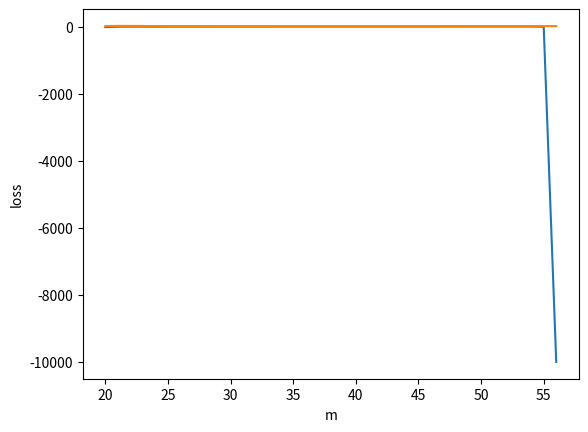

The script that saved this image:
dens_m_list=[[20, [0.49999999999954364, 0.5000000000000057, 0.4999999999993001, 0.49999999999971717, 0.5000000000002162, 0.5000000000006907, 0.49999999999906414, 0.49999999999937367, 0.49999999999935263, 0.49999999999933614, 0.4999999999998001, 0.5000000000005781, 0.5000000000015566, 0.5000000000003201, 0.5000000000015946, 0.5000000000010051, 0.49999999999979367, 0.49999999999956063, 0.4999999999991241, 0.4999999999991011], -18.13941894402718], [21, [0.934324830188333, 0.9329663109522546, 0.9327973358664958, 0.9346088797314405, 0.9348196582838252, 0.9289780722652368, 0.9317056777781537, 0.9348249302088247, 0.9331374476679519, 0.9284381646684005, 0.9153306742876895, 0.9342129354104773, 0.9248197771692024, 0.9346325590996823, 0.9343090237939198, 0.9342155981347398, 0.9335052095367962, 0.9290041735040522, 0.9340836398015631, 0.9330865600893536, 0.928294350404943], -5.998637220553626], [22, [0.9374529805024188, 0.9377383111885838, 0.9385248146708026, 0.9362176295507443, 0.9324190944597287, 0.9352707183579756, 0.938138202152728, 0.9336065549853517, 0.9387981604286211, 0.9353059955403166, 0.9154390739885473, 0.9378442646608389, 0.9318842801253249, 0.9360204679783561, 0.9287827574214716, 0.9336701239843783, 0.938585137775552, 0.9352300127481382, 0.9393550249379237, 0.9393271251204599, 0.9290746231601525, 0.940474034226587], -3.8419428828052915], [23, [0.8471124559488132, 0.8612776279958969, 0.8666699651102, 0.8629553710104572, 0.8560153839406189, 0.8578172986945579, 0.8585524940251937, 0.851016030643663, 0.8620058499025304, 0.8595160780659646, 0.8223889588973412, 0.8483516917432448, 0.8518418182984894, 0.8443196461447293, 0.8372066814116152, 0.8577731118002754, 0.8659701161887902, 0.8602164988766565, 0.8690274167434899, 0.8688760284993752, 0.8481317012306511, 0.8686979490945839, 0.8281820412489859], -4.560948203595778], [24, [0.8043516588286934, 0.7710363257676558, 0.8253150204027191, 0.8203347707187568, 0.8082909972156185, 0.8055294452603315, 0.8159961226506244, 0.7848956974150697, 0.82068690725744, 0.816813942519033, 0.7731205045660172, 0.7926572698227102, 0.8040295209650152, 0.7967863391006524, 0.7890593469371627, 0.7975313380616484, 0.8232737164354481, 0.8159999028719748, 0.8285429889392161, 0.8238625625881587, 0.8022752929646235, 0.8182030906076808, 0.7329010669829545, 0.7979683157199211], -4.8800291230774135], [25, [0.7742651462244625, 0.7557269269176875, 0.8112939447076001, 0.7949027998971481, 0.7933091935048976, 0.7440849711891941, 0.8010077694659026, 0.7591497302712604, 0.8074483488069361, 0.7859818470057566, 0.7617941362447818, 0.7246749493286944, 0.7756906163420564, 0.7809634381731472, 0.7729692500725199, 0.7834221878082342, 0.8051345641573311, 0.7925677457280574, 0.8152337413033374, 0.799009104167873, 0.7840035329485158, 0.7978995120137626, 0.6815932092577053, 0.7825862333688748, 0.8126703963618963], -3.457059714248132], [26, [0.7308210068569788, 0.762206813179139, 0.8117507111453519, 0.7988037375998581, 0.7733157015768662, 0.6845847161577144, 0.8011396552050517, 0.7636305410636052, 0.8069515741578255, 0.7852301795231617, 0.7668948751533461, 0.7241417411081202, 0.7789625152167484, 0.7839255375843072, 0.7789649683317144, 0.7604021083533233, 0.8040138729729142, 0.7991958165044908, 0.8173633618995183, 0.7821333304468858, 0.7839861532165303, 0.7944700258650156, 0.7082896868173857, 0.7841031169045111, 0.8069812953784842, 0.7759972855210224], -3.5690407149002894], [27, [0.5081773682891947, 0.6876973742716517, 0.7476945456907392, 0.7299271562681378, 0.6807285403027971, 0.6000042107306098, 0.7323619161363607, 0.697729691021144, 0.7363125783544532, 0.702172135575342, 0.692018947060389, 0.648049466087873, 0.6740914273402685, 0.6743112309757783, 0.6317967203147916, 0.6832929555793146, 0.7360225977487369, 0.7298044794051004, 0.7488205207453624, 0.7076050956944616, 0.703622783953332, 0.7012336255750093, 0.6548132074689949, 0.711070545462105, 0.7117837478255002, 0.7047796528713943, 0.7384341130848298], -2.94518185437504], [28, [0.5659871207053737, 0.7145782252246676, 0.7741625573703166, 0.7632188262516331, 0.6644606044977328, 0.6103147415084581, 0.7413341322860159, 0.7245722232051957, 0.7687900021740945, 0.7351406241462428, 0.7302639506616176, 0.6390097429012264, 0.636227712635134, 0.7188245485147519, 0.6916531813081526, 0.7005024814718142, 0.7689746362481747, 0.754166839289025, 0.7766601411320243, 0.7403262979784141, 0.7341631160865, 0.737516090232267, 0.6944295021871937, 0.74146103830657, 0.7471161449688687, 0.731283594362891, 0.7645207817669663, 0.7484180197108117], -2.5564461359641086], [29, [0.5096659498625067, 0.631285150265991, 0.7284154280619618, 0.7164836392088945, 0.6018066306301124, 0.44293940593604414, 0.691787828975433, 0.6784281627512739, 0.7220975049657611, 0.6741944053957911, 0.688815953659708, 0.6052265239652186, 0.5844588152219345, 0.6747080472391142, 0.6440645387796915, 0.6294557831342654, 0.7259340131686367, 0.7122253168139683, 0.7315965917610405, 0.6986674884054151, 0.6652530535586889, 0.6936159220208522, 0.4609702046223409, 0.7009427323257419, 0.6860507394722403, 0.6673768313192903, 0.7210780433009535, 0.7001581180527209, 0.7069876937113869], -2.166624487375632], [30, [0.523442729423422, 0.6917210827590377, 0.774706806850977, 0.7620348119262884, 0.6025524887980039, 0.4930482583034562, 0.7414088223500481, 0.7190038511668941, 0.7650080538882722, 0.7293001642112609, 0.7376966058075144, 0.6677929265500396, 0.6429901941856173, 0.7024926555287753, 0.7053371678619762, 0.6807369784863022, 0.7703338334807663, 0.7565195474347659, 0.7716344515933545, 0.7473751121506963, 0.7103002856780684, 0.7234115431798827, 0.5463761305918291, 0.7375062217039174, 0.7322375943113025, 0.7116289345324699, 0.7624010545147237, 0.7497308961619713, 0.7462256179494435, 0.6492773336620911], -2.4618328345077813], [31, [0.44482785017019894, 0.638031593813726, 0.7291207761116454, 0.7124155909628196, 0.5500774243947976, 0.45929595084187197, 0.6731141718047357, 0.6615565630058543, 0.7212028742258839, 0.6387346016716705, 0.692512614709066, 0.620700938150848, 0.5993518167903341, 0.6508519414073809, 0.6544165321763282, 0.6344183018700252, 0.7091444806391438, 0.7085911551955264, 0.7308124631003095, 0.7043321170130982, 0.6470108528801585, 0.6800215858855138, 0.4847290497873177, 0.6653565740707794, 0.670399792324894, 0.6190326142745779, 0.7171415643746982, 0.6911725771757836, 0.7041028633019023, 0.5753716822494644, 0.6946515300883437], -2.2165265803025314], [32, [0.4153184143287059, 0.5784484378889186, 0.6828824962065324, 0.6694005091613424, 0.5087492861470672, 0.4247944227884151, 0.5944896001894231, 0.6018919384036824, 0.671190218305996, 0.595213680509691, 0.6520402399966773, 0.5753238240776373, 0.5516852923429478, 0.5792832285568764, 0.6113077902785339, 0.5941862584482538, 0.6335634134279929, 0.6672368394238336, 0.692717337393455, 0.6599366227912543, 0.6085716999677228, 0.6405446370014134, 0.4356832385683172, 0.6235771067329903, 0.6286482052673327, 0.5642040982410491, 0.6463648395530524, 0.6487323743748061, 0.6623182655220228, 0.46094747426704225, 0.6259517858877996, 0.6170422953955313], -2.3300531026487548], [33, [0.22896839966303317, 0.5059616064961527, 0.6585712563212913, 0.6405528586126645, 0.48340399022248254, 0.4320067574555475, 0.5552926990417647, 0.5574614668448163, 0.6260639318949274, 0.5662852375086106, 0.5894461378044268, 0.5415640330725836, 0.5048991011822807, 0.5555240727880474, 0.584106681776283, 0.5149078542878652, 0.6071186023243244, 0.6306459186435595, 0.6637043548983123, 0.6014701037002744, 0.5363015247233851, 0.6123578206477109, 0.4496626020948619, 0.5594105604358252, 0.5612876296852143, 0.5097605136487402, 0.6145977886286642, 0.6195877717831347, 0.6284060779983143, 0.4497964647731406, 0.6021348016532257, 0.5357685988558567, 0.6400438633551733], -1.916672144402586], [34, [0.26594206180947455, 0.5870356792786199, 0.727476308484038, 0.7073984462969509, 0.5546979146735678, 0.49242429978869173, 0.6314675605083536, 0.6371555342896408, 0.6775103175087516, 0.634693946177347, 0.6659938841197067, 0.5383412460822231, 0.6053074542769444, 0.6177475007102796, 0.6128228337459568, 0.6051790242145823, 0.6862884884152217, 0.6986444386957322, 0.7177550548655213, 0.6743829177907543, 0.620534752945887, 0.6820260763934949, 0.5419710048263764, 0.6436545175872145, 0.6377431063903843, 0.5995714182120981, 0.6517441049732168, 0.6524711654743779, 0.6973078270941317, 0.5408924112225365, 0.6414609334128465, 0.5656926368151568, 0.7106347714138369, 0.6928342585899284], -1.5772725287505907], [35, [0.2375964706679973, 0.5582121320223395, 0.7061462583295628, 0.6871679957379098, 0.5563305105313344, 0.4783147072244565, 0.5771087836385111, 0.6171397142233356, 0.6477283791209251, 0.5652352982582843, 0.6413444369057748, 0.385311364495029, 0.5861811429534751, 0.6039544976184198, 0.5814360330395622, 0.5939144996549208, 0.6697942990523411, 0.6731982479394806, 0.6932171105694098, 0.6506970394294971, 0.6053733695995351, 0.6592167444326696, 0.5420862922062909, 0.6268079067241384, 0.5176951424071029, 0.5861834713474046, 0.4853388068948775, 0.6264456135133344, 0.6798027894587562, 0.5180765811989556, 0.6321354934430506, 0.4955451052376853, 0.6911297845524759, 0.6746787396393037, 0.6132923458279795], -1.506855817405107], [36, [0.18513715221540264, 0.48032151341068663, 0.6894850475201122, 0.6686668469463796, 0.5427248375629133, 0.3750488201008907, 0.5727373963097114, 0.5783057852333766, 0.6228957325057547, 0.5616998026408909, 0.6266592193823859, 0.38717095677340896, 0.5681463768030681, 0.5579615778131569, 0.5574503546255919, 0.5742213030039486, 0.6536838866417176, 0.6561645250072331, 0.6750196870635807, 0.6328026767346179, 0.5173074517157439, 0.6421366920658566, 0.5230149526764547, 0.6100965934591778, 0.524065753111984, 0.5509450386667217, 0.3675622204855584, 0.6069507847997158, 0.6368679414232084, 0.5093210483182589, 0.5985600609842932, 0.44094931561816564, 0.6495508184687933, 0.6499720136839072, 0.5361852422725218, 0.6270109181557241], -1.2585798955256848], [37, [0.17816546882411569, 0.46078900196466743, 0.6686226310782813, 0.6480159738605262, 0.5170038923940924, 0.35347349286039775, 0.5519366540733867, 0.5592302359892094, 0.602622583503277, 0.5421417910754982, 0.6078676994683777, 0.37375827952653873, 0.5397710143448097, 0.5348143659471835, 0.5386824190825071, 0.5514991396825561, 0.6259450602763779, 0.623572130939267, 0.6533047115029463, 0.6078941345607879, 0.48466376486402674, 0.6165860080071982, 0.4971432732163679, 0.5890628976514463, 0.48739671518483635, 0.5313017147747819, 0.34797767869123813, 0.5872343925034442, 0.6162236737783999, 0.487077613050506, 0.5793222247850593, 0.4087312809843798, 0.6302370688596579, 0.6267734087848413, 0.515815624480699, 0.6065181228696949, 0.2874738546086707], -1.4360379288765017], [38, [0.24370775436018857, 0.41598398522737284, 0.6326203034588256, 0.6180385223109501, 0.49498413260491464, 0.33946267431249705, 0.453810805204822, 0.5294881262264772, 0.5496603880008333, 0.5010329146241072, 0.5659654025589168, 0.35543183025594216, 0.5127106541316038, 0.46812838151602093, 0.5036537245869994, 0.5274106082094047, 0.5912898855246704, 0.5837901087669394, 0.6132931124702079, 0.5826977391684145, 0.47449648321588495, 0.5896050600216913, 0.45894180278439317, 0.5538025031744483, 0.46516001382200806, 0.505244161129051, 0.3146330840221748, 0.5553036176225863, 0.44194291326461177, 0.454411047057149, 0.5477089327289577, 0.3845851226074203, 0.6055972309013246, 0.5989228130171899, 0.47770951475408263, 0.5800921883632034, 0.2694857429172529, 0.5463778628708745], -1.5900473775651633], [39, [0.24221363003898, 0.4127907318872984, 0.5999340229043807, 0.6055805563278019, 0.4687907815506969, 0.32441964033897414, 0.4440967894952336, 0.4835501490721292, 0.5346519096986133, 0.48074033187019516, 0.5535447355122413, 0.30228500150893073, 0.4708083754136499, 0.4559626261721734, 0.4979427825858658, 0.5152225220728726, 0.5850700791470829, 0.5614384347043135, 0.5878774868778619, 0.5685959934440188, 0.46846172056675767, 0.5807815680028054, 0.4449434374038349, 0.5394670230090236, 0.4460675341196149, 0.4894252221345179, 0.30872315236185627, 0.5314735476391209, 0.4330414276304048, 0.44415208005824924, 0.5347182014485182, 0.36652870915260455, 0.5871927826507648, 0.5849133983006902, 0.4681609267800729, 0.565510717870723, 0.12358400414995062, 0.5232545756932674, 0.38682425955703403], -1.73871394460566], [40, [0.246463410697536, 0.3601901850156544, 0.5855904698418528, 0.5902056651075523, 0.4593665327943143, 0.2574293867493242, 0.4179005381170494, 0.4724267712921112, 0.5085274339585968, 0.4625282694608183, 0.5339073406501498, 0.276543181863576, 0.4596794513296013, 0.42667311965723037, 0.4810263335761421, 0.5022246613261153, 0.5626862959275228, 0.5451323273073926, 0.5733875618034074, 0.5421456316983726, 0.4557619804888483, 0.5653150450122377, 0.43619139631947756, 0.5039777247022522, 0.43011685212243467, 0.4792864598034337, 0.2812586047258317, 0.5166982303376108, 0.3751483596118487, 0.40487939941347434, 0.5218033025022066, 0.3397712110984466, 0.5647357033090888, 0.568937600556374, 0.4581530004462587, 0.5505778318402227, 0.12495497337441581, 0.5151106926224646, 0.37035248596091885, 0.34999636910895177], -1.9198692409130196], [41, [0.246451762030597, 0.36016461842235514, 0.5855551331988935, 0.5901750696728191, 0.4593358190660789, 0.25740907057759077, 0.41787345878935545, 0.4723972460489658, 0.5084950092773128, 0.46249812137724666, 0.5338783526870687, 0.2765125163104391, 0.4596497866806247, 0.42662036059048214, 0.4809959333149666, 0.5021966251856993, 0.5626544459349776, 0.5450856010156631, 0.5733581922698436, 0.5421155405851175, 0.45572801181119854, 0.5652835112199389, 0.43616015258372387, 0.5039442143470008, 0.4300751288934784, 0.47925607242365736, 0.2812435260375223, 0.5166693495175416, 0.3751225327991383, 0.40484995399972773, 0.5217754673998867, 0.33974272328251987, 0.5647039080635642, 0.5689086110084857, 0.4581179970632738, 0.5505464188186369, 0.12494936131543798, 0.5150774673419979, 0.37032391663967124, 0.3499699902612066, 0.000286797743328395], -1.9202557059045908], [42, [0.14494840393096348, 0.33672145350436683, 0.5613984401367973, 0.5827877617187951, 0.43577829777240207, 0.2805454102764748, 0.42302334106661516, 0.4984796387679947, 0.5159279930681951, 0.46707843211183847, 0.5303256081707799, 0.29737980459311275, 0.4651063846325954, 0.35221771511238875, 0.4435685691573824, 0.5040088243242228, 0.5609500228194785, 0.5409907625729119, 0.5572412971953004, 0.50976021275819, 0.4298484670733429, 0.5599356673766582, 0.45096383027843, 0.47956809923575094, 0.41797767837690014, 0.48445584954686, 0.3238985492805254, 0.5162984415474977, 9.06621678636111e-11, 0.42203298341352635, 0.5180770949130338, 0.3443258740570644, 0.5763629442973905, 0.5663454850911152, 0.44331908046618695, 0.46383649568207674, 0.16441259199785485, 0.5077558889106243, 0.3076959710774445, 0.2913424776797301, 0.08142025669427155, 0.5861445226112182], -1.2516847970501104], [43, [0.10922688415585617, 0.4251583069251912, 0.6475711511567402, 0.6770239847813724, 0.5519913674020086, 0.29639973181605256, 0.530221745202829, 0.60669884852446, 0.6112000425747656, 0.5544986664372477, 0.6303830352440487, 0.29715205740836764, 0.5777895345548258, 0.4413214652516493, 0.5164580340781755, 0.5974710516002129, 0.6555605663709054, 0.6347674142861915, 0.625001153534488, 0.610283882523542, 0.5083938420775743, 0.6500980754631285, 0.5112388923590243, 0.5835336713133988, 0.4742198380376833, 0.5916275811048981, 0.3433966369289449, 0.6190505119722989, 0.019177350789067602, 0.5285430650681583, 0.6145184456271143, 0.4381331548581281, 0.6611300741792, 0.6510856379613604, 0.5647954676851807, 0.558099443985062, 0.25795096664664796, 0.5709957714169651, 0.29629717358566365, 0.40002397846575327, 0.1931045849730721, 0.6790173095257876, 0.5908157560059132], -1.099925878839958], [44, [0.08058092911341833, 0.30180093795311985, 0.6581990595907891, 0.6835912201233166, 0.5438625413594884, 0.4001625387399584, 0.5569311628391742, 0.6118855753326381, 0.6248020365513782, 0.5505376950326403, 0.6383226102200052, 0.3144482345023673, 0.49034421289023467, 0.5002425537083076, 0.551307207836007, 0.5982159977562633, 0.6445997347113114, 0.6433313443307763, 0.6126949212726205, 0.6266583950293362, 0.5042826092080551, 0.6613094010816565, 0.4681634524340985, 0.5980290639908419, 0.4891180791209947, 0.5762512198054774, 0.38361094987171385, 0.6043972429711232, 2.9234873539877155e-10, 0.49582037170473564, 0.6222943489282108, 0.3652608507410566, 0.6564929440443605, 0.6571244040665047, 0.5477627330970645, 0.575849969428329, 0.23789254556194195, 0.5764884502285951, 0.283632399425149, 3.3226655125115674e-09, 0.17787502049677997, 0.6455437489973825, 0.5943319071881278, 0.6505852587619192], -0.6809535059354488], [45, [0.07537461184407283, 0.284112219300051, 0.617224789697447, 0.6417203494176558, 0.5169587968297098, 0.38066386011534903, 0.5159032679201921, 0.580961392427327, 0.6048142780461634, 0.5292575179211937, 0.6115096337359179, 0.3041473177081608, 0.4732782746418072, 0.47628021077082444, 0.5220584029696683, 0.5770845136395814, 0.6168333824841667, 0.6209871140210983, 0.5899966736956078, 0.6017136120209939, 0.4886987441898848, 0.6416114087795658, 0.45108113467655686, 0.5689097868516344, 0.42636332443309344, 0.5399934424568973, 0.3729972985839062, 0.5757941608952936, 3.356355084196407e-10, 0.46480318398000725, 0.5999593525296506, 0.3603221173075199, 0.6188735645218714, 0.6205945477619873, 0.5079971881189622, 0.5534204502400168, 0.2445697000518301, 0.5598243905582023, 0.2663069647308343, 2.6869918365715737e-09, 0.18620785869509016, 0.6198726318014366, 0.5566455996053659, 0.6296521596439417, 0.48963733784238567], -0.7655835831858546], [46, [0.07537461144552317, 0.28411221941651543, 0.6172247897989972, 0.6417203495152182, 0.5169587969155354, 0.3806638603533412, 0.5159032680328492, 0.5809613925359187, 0.604814278161048, 0.5292575180326975, 0.6115096338350373, 0.30414731776160353, 0.47327827472179257, 0.47628021096652495, 0.5220584030785979, 0.5770845137313261, 0.616833382586832, 0.6209871141242642, 0.5899966737877848, 0.6017136121232667, 0.48869874427316307, 0.6416114088758587, 0.4510811348080855, 0.5689097869665692, 0.4263633245382805, 0.5399934425483776, 0.37299729868546183, 0.5757941609780168, 2.028093098730772e-10, 0.46480318410224675, 0.5999593526308487, 0.36032211737601944, 0.6188735646343897, 0.6205945478573383, 0.5079971882080331, 0.5534204503527642, 0.24456970005979972, 0.5598243906514955, 0.2663069648041097, 1.7474809210230074e-09, 0.18620785862927192, 0.6198726318902807, 0.5566455997116699, 0.6296521597607936, 0.4896373379393164, 9.090362583303112e-11], -0.7655835829259132], [47, [0.05717117936802629, 0.26657323234293145, 0.6076166975849046, 0.6409520562064729, 0.5225214684145582, 0.05913512710373133, 0.5264343859045026, 0.5774452193858108, 0.6070464890592931, 0.5037541113506667, 0.6113050278377633, 0.32816781768328046, 0.49839037232380107, 0.47945596875193, 0.4926145902827652, 0.5470607441851966, 0.6169708622034507, 0.6162326788386131, 0.5906878807067377, 0.6052649935249824, 0.479624434478199, 0.6410345553004635, 0.4669869246051141, 0.5442356699380807, 0.3811362339623601, 0.5291775287756932, 0.4086882561752333, 0.5700963703801547, 1.974255835993137e-10, 0.46507735617267776, 0.5995989565757114, 0.37568024171877584, 0.6114688720756997, 0.6109849676456421, 0.4562791664265807, 0.5580629464669293, 0.2747815581061188, 0.5473886880353154, 0.23040279690172646, 1.1665535922456755e-10, 0.09387339384494596, 0.6087685122985435, 0.5600570857448791, 0.6230367970024717, 0.49838758427242447, 1.2055136640195571e-10, 0.5666879480692726], -0.5963407066516595], [48, [0.16199557015337027, 0.24664636754679575, 0.5440338173841471, 0.6037112015140289, 0.4272965122247, 0.14720308374153868, 0.49402610726106744, 0.5376548084165194, 0.56421099285476, 0.4868200225387187, 0.4916066407244438, 0.31985648420805946, 0.4633455304123272, 0.3930945699473739, 0.4769584824486848, 0.525888137164041, 0.5867089076511645, 0.5588381421341756, 0.5590834631673793, 0.5823506272906294, 0.44246860445142205, 0.5913336265708312, 0.35382181713496014, 0.4785752608896218, 0.3665227626597769, 0.48223654881772937, 0.3429269178705194, 0.541002301821813, 1.3015556345325051e-11, 0.42846088916700575, 0.5611130403109172, 0.3602831168147099, 0.5799557081159601, 0.5731914925073631, 0.42111431844045505, 0.526778353691833, 0.25073959664092427, 0.519733001774126, 0.25087464056409836, 9.893423333568887e-12, 0.17057420001831844, 0.5697862490337399, 0.5302193520263071, 0.5849527365212726, 0.4611987889729018, 5.102117506938068e-12, 0.504788075321462, 0.5696672644034041], -0.5498925447926233], [49, [0.11163280868807213, 2.9371783620110375e-09, 0.5434522495656592, 0.6294166639243383, 0.3301997760139774, 0.13412926740688275, 0.5235447965946025, 0.5731406807076942, 0.5885081696670025, 0.5350645268102957, 0.5340309931776483, 0.3431606057789898, 0.46882420775773387, 0.41761690974443455, 0.4884254137922131, 0.5617561206720153, 0.6272710047066207, 0.5663631366511663, 0.5800943225153259, 0.6134514545066048, 0.49616593340489407, 0.6244163737022291, 0.4326684776783397, 0.45720748903340364, 0.41462542787930795, 0.5239415004893233, 0.367640594718198, 0.5772492522442586, 3.12930983106767e-10, 0.4768657096671057, 0.6107661964083905, 0.20424704180447736, 0.6178908830481489, 0.576439594816791, 0.45931071962927156, 0.5731485666337243, 0.03653153341476249, 0.4970280224344163, 0.20170064060080795, 2.1170714200325385e-10, 6.267421394992944e-10, 0.6096209419003318, 0.569643026420993, 0.621721757085125, 0.49963907345925057, 1.0374053466395266e-10, 0.5502944717704098, 0.584357718308494, 0.6121845517193034], 0.02561676012544467], [50, [0.07897822960367326, 7.439880823508677e-10, 0.5485845668304603, 0.6257359047152028, 0.1681833953554741, 0.14164384228855859, 0.5282250989604507, 0.5709399448942652, 0.5436133197694148, 0.46316570513098904, 0.5351699011566072, 0.2899859904256377, 0.47346039910579546, 0.4078963972851483, 0.48088995910716803, 0.5609684532467236, 0.6126163954209809, 0.5669705880532313, 0.573163983323623, 0.6022355750506733, 0.48672090191346645, 0.6130179851761167, 0.44580570372283707, 0.4648638198177847, 0.4055256709013204, 0.5288354747177515, 0.3935979390787035, 0.5607568348023657, 3.0089445165509173e-10, 0.48740047901058176, 0.6074806445989378, 0.20634665123712662, 0.6106951116797996, 0.5764010053264514, 0.4546008721621142, 0.5570695615311367, 0.10142849763893007, 0.4905066589473053, 1.886301841394143e-09, 1.4077061493390064e-10, 2.4599448712980396e-09, 0.5989484532585859, 0.5668304189922418, 0.6126923230771253, 0.4854616807997092, 8.255096222576202e-11, 0.5526961960499229, 0.5530530966409877, 0.5860720985364549, 0.530384979098962], 0.10277234130797197], [51, [0.11007223678490737, 4.0982720017164655e-09, 0.5462895109937682, 0.594562162672783, 0.18186486986561093, 0.13556847751435158, 0.5168786548475764, 0.5524242572373745, 0.5400039438186607, 0.41942127841613963, 0.5371652110486314, 0.2598203695354806, 0.47504547597391034, 0.3724649957684766, 0.47993311847895126, 0.5640680776260005, 0.6159309783595591, 0.54220947854765, 0.55677088499814, 0.5701296243167786, 0.4933883783683705, 0.608031005320076, 0.45901219714947844, 0.4650542272946007, 0.4104235549966026, 0.529956442863832, 0.38480301648987714, 0.5585346470933844, 6.661537146376213e-10, 0.49506279865389535, 0.6111024979549476, 1.768649055588626e-09, 0.6011708273374403, 0.5741978748161635, 0.4699034499986037, 0.5287992022199165, 3.8603029761400614e-08, 0.4895749526499467, 1.6413015398756313e-09, 5.92411315486723e-10, 1.5386684976216807e-09, 0.5960476717252935, 0.5677728027802692, 0.6128868562194556, 0.49112739515866904, 3.225091775677077e-10, 0.550982189654896, 0.5494438829158743, 0.559068051117239, 0.5385310439972041, 0.5101445187887428], 0.14711821428069882], [52, [0.11007223583227892, 2.2464751011805674e-09, 0.5462895129356085, 0.5945621646030637, 0.18186487007082866, 0.13556847823086193, 0.5168786567810866, 0.5524242590365737, 0.5400039456773948, 0.4194212798253592, 0.5371652127524491, 0.2598203703377934, 0.47504547808905523, 0.37246499737148014, 0.47993312029617247, 0.56406807940472, 0.6159309804399524, 0.5422094806126323, 0.5567708866575313, 0.570129626117009, 0.49338838070837504, 0.6080310071453283, 0.45901219965522105, 0.46505422892363, 0.41042355762780774, 0.5299564446265367, 0.3848030182245311, 0.5585346487749996, 3.607394116185631e-10, 0.495062800363482, 0.6111024997293231, 9.611805357475945e-10, 0.6011708290544493, 0.5741978766179034, 0.46990345168782105, 0.5287992040094902, 2.0894917513949754e-08, 0.48957495429790887, 8.9096819107454e-10, 3.2052732800218653e-10, 8.342396529583281e-10, 0.5960476734342781, 0.5677728046266832, 0.6128868579432195, 0.4911273967385131, 1.7501930277052192e-10, 0.5509821914134218, 0.5494438845402727, 0.559068053136988, 0.5385310457756122, 0.5101445208851301, 2.0416688773912966e-10], 0.14711821965196137], [53, [0.09320206013210465, 1.3127787417054054e-09, 0.5381880165831519, 0.5862421033200906, 0.1851079278508227, 0.10995397058831445, 0.49983949764371205, 0.5466456970416556, 0.5173104175230158, 0.4092581081055653, 0.5286423592023309, 0.22943580693626858, 0.4678458732736242, 0.35255232822488536, 0.4700740810179634, 0.555706656686631, 0.6049128689137321, 0.535929863348872, 0.5455440069013467, 0.5603718967155068, 0.4760421029212306, 0.5998962552756096, 0.451695905380536, 0.4485195270176759, 0.39535679307467325, 0.5090941592921324, 0.37891978876969706, 0.5488364294483615, 8.346215630463143e-11, 0.4905094995432649, 0.6034515460761614, 2.604435559436855e-10, 0.5931719793113145, 0.566447721220172, 0.4659277325191184, 0.5213019600478929, 8.017076082915777e-10, 0.48032987543713607, 1.980117074100528e-10, 7.1932841143925e-11, 2.144059159804778e-10, 0.585622819783655, 0.5611315930498886, 0.6035911396183367, 0.4832398129367756, 3.71373159420235e-11, 0.535758434584028, 0.5410174640159394, 0.5469580983618986, 0.5321384149252275, 0.4927627538740323, 4.5298904868359094e-11, 0.23269648294863565], 0.10597815397471777], [54, [0.05843135532329969, 8.298234807625755e-10, 0.5102590112358271, 0.5769017149823898, 0.11614871312691571, 0.1164700359047243, 0.4796243933923228, 0.5322897568770473, 0.4824562769197116, 0.3930014026421158, 0.5186095047511223, 0.20907014045788225, 0.4612892111538618, 0.3511681749892749, 0.4364892895076611, 0.5472337695738364, 0.5966489690093599, 0.5122976063294465, 0.5383213092826885, 0.547465428175548, 0.4762783532476553, 0.5765565765089582, 0.45262813964811643, 0.4227293937584213, 0.3634410232454159, 0.5000704200860433, 0.3389791013589447, 0.5401987994956682, 8.235494642251847e-11, 0.4919463125800932, 0.5970628461649159, 2.7263271006257605e-10, 0.5842573432416094, 0.560437681469021, 0.47097027291327737, 0.5106119333169068, 9.806459726459055e-10, 0.47853884496241655, 1.6661453828357597e-10, 8.580444170223209e-11, 1.663324836479903e-10, 0.5694578124439855, 0.5548180620891809, 0.5941459599494919, 0.479329958734228, 4.222367252800229e-11, 0.5189847293079947, 0.53548189180743, 0.5416965264137985, 0.53131250486897, 0.48529119773494345, 4.846972027556242e-11, 0.24445669812943638, 0.33176004996390246], 0.056185064472995094], [55, [1.548514770772123e-05, 1.3235046495354023e-07, 0.7567829057233952, 0.8047917864093025, 0.27398767828119003, 0.3445458261916275, 0.7321204722314607, 0.7779520672890974, 0.7347447509207229, 0.6506277836809079, 0.7691895577607617, 0.43178809448226824, 0.7192023635121206, 0.6171718999537322, 0.6905672109938258, 0.7838772025210029, 0.8198413809822547, 0.7622028289115397, 0.7781706188313182, 0.7668830845067091, 0.7184160995586377, 0.8015787623999252, 0.7249936618607657, 0.6994667556203498, 0.647597158460133, 0.7395543223018121, 0.6075033321428931, 0.7495128925141422, 6.763959214040507e-08, 0.7445619818547558, 0.8141786979085195, 1.8201697186148442e-07, 0.8050121804178784, 0.7953411292800237, 0.7280838958286692, 0.7633125745701614, 3.8253978782030954e-07, 0.737869456985449, 1.337420120819316e-07, 6.694113017470478e-08, 1.4743018393127042e-07, 0.8017571747102114, 0.789100448142595, 0.8109660474669521, 0.7361486380438456, 3.684510388705581e-08, 0.7314385283462073, 0.7747240277271077, 0.7813137606808923, 0.774120948026159, 0.7480138592163159, 4.238948610279781e-08, 0.010443209752742532, 0.6095719389882959, 0.6956089519925337], -6.971760560047542], [56, [1.548514770772123e-05, 1.3235046495354023e-07, 0.7567829057233952, 0.8047917864093025, 0.27398767828119003, 0.3445458261916275, 0.7321204722314607, 0.7779520672890974, 0.7347447509207229, 0.6506277836809079, 0.7691895577607617, 0.43178809448226824, 0.7192023635121206, 0.6171718999537322, 0.6905672109938258, 0.7838772025210029, 0.8198413809822547, 0.7622028289115397, 0.7781706188313182, 0.7668830845067091, 0.7184160995586377, 0.8015787623999252, 0.7249936618607657, 0.6994667556203498, 0.647597158460133, 0.7395543223018121, 0.6075033321428931, 0.7495128925141422, 6.763959214040507e-08, 0.7445619818547558, 0.8141786979085195, 1.8201697186148442e-07, 0.8050121804178784, 0.7953411292800237, 0.7280838958286692, 0.7633125745701614, 3.8253978782030954e-07, 0.737869456985449, 1.337420120819316e-07, 6.694113017470478e-08, 1.4743018393127042e-07, 0.8017571747102114, 0.789100448142595, 0.8109660474669521, 0.7361486380438456, 3.684510388705581e-08, 0.7314385283462073, 0.7747240277271077, 0.7813137606808923, 0.774120948026159, 0.7480138592163159, 4.238948610279781e-08, 0.010443209752742532, 0.6095719389882959, 0.6956089519925337], -10000]]

X6=[[1.5139235171749965, 2.3671040321985957], [2.8455477079235707, 0.6093582344416864], [2.1357172411851146, 0.7003372026200755], [0.11530635518683878, 2.8955613093597927], [0.2360680324918702, 0.47072544290537854], [1.361902039516922, 1.2737102183060829], [1.557142955977553, 0.5464503636251492], [0.10851869888707558, 1.7300772893377137], [0.24241053822927927, 0.05917149298866799], [3.07058826981213, 1.0659060513117604], [2.2737569764272987, 2.2802006967531296], [1.60664407703972, 2.7251295133339966], [2.6763352353249488, 2.108389599860413], [1.0897474042036641, 2.9062854477467295], [1.9582434366341033, 1.9461375286433922], [2.0549805530975838, 2.6477832295804253], [2.466608429694391, 2.6072578889153917], [1.3687892233689056, 0.5711301235010718], [0.15874081550130692, 1.6340660588240505], [0.6100819855431119, 1.9264965332750463]]



m=[]
for value in dens_m_list:
    m.append(value[0])

density_value=[]
for value in dens_m_list:
    density_value.append(value[2])

import matplotlib.pyplot as plt

#m.pop(0)
#density_value.pop(0)

plt.plot(m,density_value)
plt.xlabel("m")
plt.ylabel("density")
plt.show()

true_lam=[]
for i in range(20):
    true_lam.append(0.3)
for i in range(20):
    true_lam.append(0.7)

loss=[]
for value in dens_m_list:
    l=0
    if len(value[1])<len(true_lam):
        for i in range(len(value[1])):
            print(i)
            l+=(value[1][i]-true_lam[i])**2
        print("----")
        for i in range(len(value[1]),len(true_lam)):
            print(i)
            l+=(true_lam[i])**2
    if len(value[1])==len(true_lam):
        for i in range(len(value[1])):
            l+=(value[1][i]-true_lam[i])**2
    if len(value[1])>len(true_lam):
        for i in range(len(true_lam)):
            l+=(value[1][i]-true_lam[i])**2
        for i in range(len(true_lam),len(value[1])):
            l+=(value[1][i])**2
    loss.append(l)

print(loss)

plt.plot(m,loss)
plt.xlabel("m")
plt.ylabel("loss")
plt.show()
